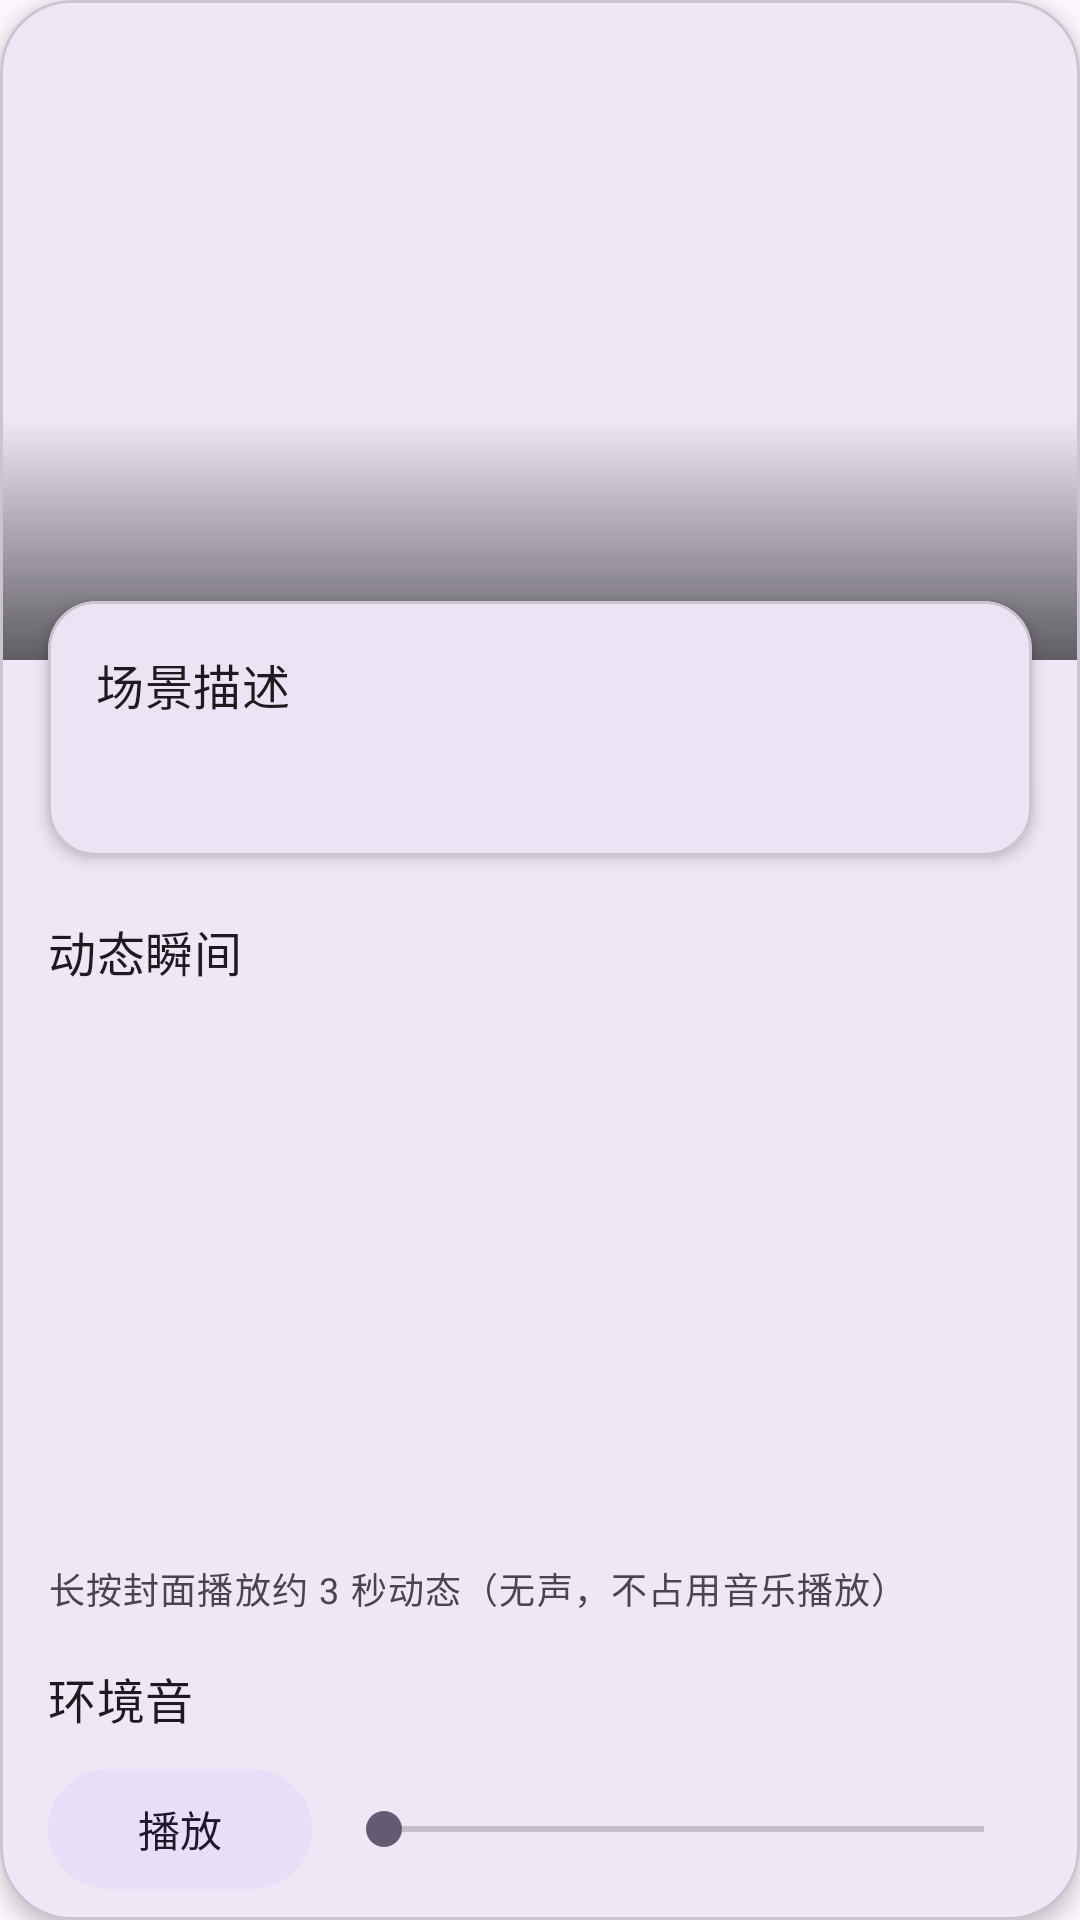

Here is an Android app screen rendered from its layout file. Give the layout XML and the strings, colors and styles it references.
<!-- AndroidManifest.xml: application theme Theme.Aura -->
<!-- res/layout/fragment_moment_detail.xml -->
<?xml version="1.0" encoding="utf-8"?>
<FrameLayout xmlns:android="http://schemas.android.com/apk/res/android"
    xmlns:app="http://schemas.android.com/apk/res-auto"
    xmlns:tools="http://schemas.android.com/tools"
    android:layout_width="match_parent"
    android:layout_height="match_parent"
    android:background="?android:attr/colorBackground"
    tools:context="com.catclaw.aura.ui.moment.MomentDetailFragment">

    <com.google.android.material.card.MaterialCardView
        android:id="@+id/card_root"
        android:layout_width="match_parent"
        android:layout_height="match_parent"
        app:cardCornerRadius="24dp"
        app:cardElevation="4dp">

        <androidx.core.widget.NestedScrollView
            android:layout_width="match_parent"
            android:layout_height="match_parent"
            android:fillViewport="true">

            <LinearLayout
                android:layout_width="match_parent"
                android:layout_height="wrap_content"
                android:orientation="vertical"
                android:paddingBottom="24dp">

                <FrameLayout
                    android:layout_width="match_parent"
                    android:layout_height="220dp">

                    <ImageView
                        android:id="@+id/image_hero"
                        android:layout_width="match_parent"
                        android:layout_height="match_parent"
                        android:contentDescription="@string/ambient_video_poster_content_description"
                        android:scaleType="centerCrop"
                        tools:src="@drawable/ic_launcher_foreground" />

                    <View
                        android:layout_width="match_parent"
                        android:layout_height="80dp"
                        android:layout_gravity="bottom"
                        android:background="@drawable/bg_hero_scrim" />

                    <TextView
                        android:id="@+id/text_hero_meta"
                        android:layout_width="match_parent"
                        android:layout_height="wrap_content"
                        android:layout_gravity="bottom"
                        android:padding="16dp"
                        android:textAppearance="?attr/textAppearanceBodySmall"
                        android:textColor="@android:color/white"
                        tools:text="6/4 18:39 · 39.9, 116.4" />
                </FrameLayout>

                <com.google.android.material.card.MaterialCardView
                    android:layout_width="match_parent"
                    android:layout_height="wrap_content"
                    android:layout_marginHorizontal="16dp"
                    android:layout_marginTop="-20dp"
                    app:cardCornerRadius="16dp"
                    app:cardElevation="3dp">

                    <LinearLayout
                        android:layout_width="match_parent"
                        android:layout_height="wrap_content"
                        android:orientation="vertical"
                        android:padding="16dp">

                        <TextView
                            android:layout_width="match_parent"
                            android:layout_height="wrap_content"
                            android:text="@string/moment_detail_scene_title"
                            android:textAppearance="?attr/textAppearanceTitleMedium" />

                        <TextView
                            android:id="@+id/text_scene_description"
                            android:layout_width="match_parent"
                            android:layout_height="wrap_content"
                            android:layout_marginTop="8dp"
                            android:lineSpacingMultiplier="1.2"
                            android:textAppearance="?attr/textAppearanceBodyLarge"
                            tools:text="傍晚办公室，屏幕亮着代码，氛围安静专注。" />

                        <TextView
                            android:id="@+id/text_scene_error"
                            android:layout_width="match_parent"
                            android:layout_height="wrap_content"
                            android:layout_marginTop="8dp"
                            android:textAppearance="?attr/textAppearanceBodySmall"
                            android:textColor="?attr/colorError"
                            android:visibility="gone"
                            tools:text="描述失败"
                            tools:visibility="visible" />
                    </LinearLayout>
                </com.google.android.material.card.MaterialCardView>

                <TextView
                    android:layout_width="match_parent"
                    android:layout_height="wrap_content"
                    android:layout_marginHorizontal="16dp"
                    android:layout_marginTop="20dp"
                    android:text="@string/ambient_section_video"
                    android:textAppearance="?attr/textAppearanceTitleMedium" />

                <FrameLayout
                    android:id="@+id/layout_video_motion"
                    android:layout_width="match_parent"
                    android:layout_height="wrap_content"
                    android:layout_marginHorizontal="16dp"
                    android:layout_marginTop="8dp">

                    <com.google.android.material.imageview.ShapeableImageView
                        android:id="@+id/image_video_poster"
                        android:layout_width="match_parent"
                        android:layout_height="180dp"
                        android:scaleType="centerCrop"
                        app:shapeAppearanceOverlay="@style/ShapeAppearanceOverlay.Aura.Rounded12" />

                    <VideoView
                        android:id="@+id/video_preview"
                        android:layout_width="match_parent"
                        android:layout_height="180dp"
                        android:visibility="gone" />
                </FrameLayout>

                <TextView
                    android:id="@+id/text_video_hint"
                    android:layout_width="match_parent"
                    android:layout_height="wrap_content"
                    android:layout_marginHorizontal="16dp"
                    android:layout_marginTop="4dp"
                    android:text="@string/ambient_video_play_hint"
                    android:textAppearance="?attr/textAppearanceBodySmall" />

                <TextView
                    android:layout_width="match_parent"
                    android:layout_height="wrap_content"
                    android:layout_marginHorizontal="16dp"
                    android:layout_marginTop="16dp"
                    android:text="@string/ambient_section_audio"
                    android:textAppearance="?attr/textAppearanceTitleMedium" />

                <LinearLayout
                    android:id="@+id/layout_audio_playback"
                    android:layout_width="match_parent"
                    android:layout_height="wrap_content"
                    android:layout_marginHorizontal="16dp"
                    android:layout_marginTop="8dp"
                    android:gravity="center_vertical"
                    android:orientation="horizontal">

                    <com.google.android.material.button.MaterialButton
                        android:id="@+id/button_audio_play"
                        style="@style/Widget.Material3.Button.TonalButton"
                        android:layout_width="wrap_content"
                        android:layout_height="wrap_content"
                        android:text="@string/ambient_audio_play" />

                    <SeekBar
                        android:id="@+id/seekbar_audio"
                        android:layout_width="0dp"
                        android:layout_height="wrap_content"
                        android:layout_marginStart="8dp"
                        android:layout_weight="1"
                        android:max="5000" />
                </LinearLayout>

                <TextView
                    android:id="@+id/text_audio_time"
                    android:layout_width="match_parent"
                    android:layout_height="wrap_content"
                    android:layout_marginHorizontal="16dp"
                    android:gravity="end"
                    android:textAppearance="?attr/textAppearanceBodySmall"
                    tools:text="0:00 / 0:05" />

                <TextView
                    android:layout_width="match_parent"
                    android:layout_height="wrap_content"
                    android:layout_marginHorizontal="16dp"
                    android:layout_marginTop="16dp"
                    android:text="@string/ambient_section_music"
                    android:textAppearance="?attr/textAppearanceTitleMedium" />

                <TextView
                    android:id="@+id/text_music_status"
                    android:layout_width="match_parent"
                    android:layout_height="wrap_content"
                    android:layout_marginHorizontal="16dp"
                    android:layout_marginTop="8dp"
                    android:textAppearance="?attr/textAppearanceBodyMedium" />

                <TextView
                    android:layout_width="match_parent"
                    android:layout_height="wrap_content"
                    android:layout_marginHorizontal="16dp"
                    android:layout_marginTop="16dp"
                    android:text="@string/ambient_section_location"
                    android:textAppearance="?attr/textAppearanceTitleMedium" />

                <TextView
                    android:id="@+id/text_location_status"
                    android:layout_width="match_parent"
                    android:layout_height="wrap_content"
                    android:layout_marginHorizontal="16dp"
                    android:layout_marginTop="8dp"
                    android:textAppearance="?attr/textAppearanceBodySmall" />

                <FrameLayout
                    android:id="@+id/map_preview_host"
                    android:layout_width="match_parent"
                    android:layout_height="160dp"
                    android:layout_marginHorizontal="16dp"
                    android:layout_marginTop="8dp" />
            </LinearLayout>
        </androidx.core.widget.NestedScrollView>
    </com.google.android.material.card.MaterialCardView>
</FrameLayout>
<!-- resources referenced by this layout -->
<resources>
  <!-- drawable bg_hero_scrim (drawable) -->
  <?xml version="1.0" encoding="utf-8"?>
  <shape xmlns:android="http://schemas.android.com/apk/res/android">
      <gradient
          android:angle="90"
          android:endColor="#00000000"
          android:startColor="#99000000" />
  </shape>
  <!-- drawable ic_launcher_foreground (drawable) -->
  <?xml version="1.0" encoding="utf-8"?>
  <layer-list xmlns:android="http://schemas.android.com/apk/res/android">
      <item
          android:bottom="12dp"
          android:left="12dp"
          android:right="12dp"
          android:top="12dp">
          <bitmap
              android:gravity="center"
              android:src="@drawable/ic_launcher_foreground_asset" />
      </item>
  </layer-list>
  <string name="ambient_audio_play">播放</string>
  <string name="ambient_section_audio">环境音</string>
  <string name="ambient_section_location">位置（Mapbox）</string>
  <string name="ambient_section_music">正在播放</string>
  <string name="ambient_section_video">动态瞬间</string>
  <string name="ambient_video_play_hint">长按封面播放约 3 秒动态（无声，不占用音乐播放）</string>
  <string name="ambient_video_poster_content_description">动态瞬间封面</string>
  <string name="moment_detail_scene_title">场景描述</string>
  <style name="ShapeAppearanceOverlay.Aura.Rounded12" parent="">
          <item name="cornerFamily">rounded</item>
          <item name="cornerSize">12dp</item>
      </style>
  <style name="Theme.Aura" parent="Base.Theme.Aura" />
  <!-- drawable ic_launcher_foreground_asset: png bitmap (drawable-hdpi, 30316 bytes) -->
  <style name="Base.Theme.Aura" parent="Theme.Material3.DayNight.NoActionBar">
          <item name="android:statusBarColor">@android:color/transparent</item>
          <item name="android:navigationBarColor">@android:color/transparent</item>
          <item name="android:windowLightStatusBar">false</item>
          <item name="android:windowLightNavigationBar">false</item>
          <item name="android:windowLayoutInDisplayCutoutMode" tools:targetApi="28">shortEdges</item>
      </style>
</resources>
